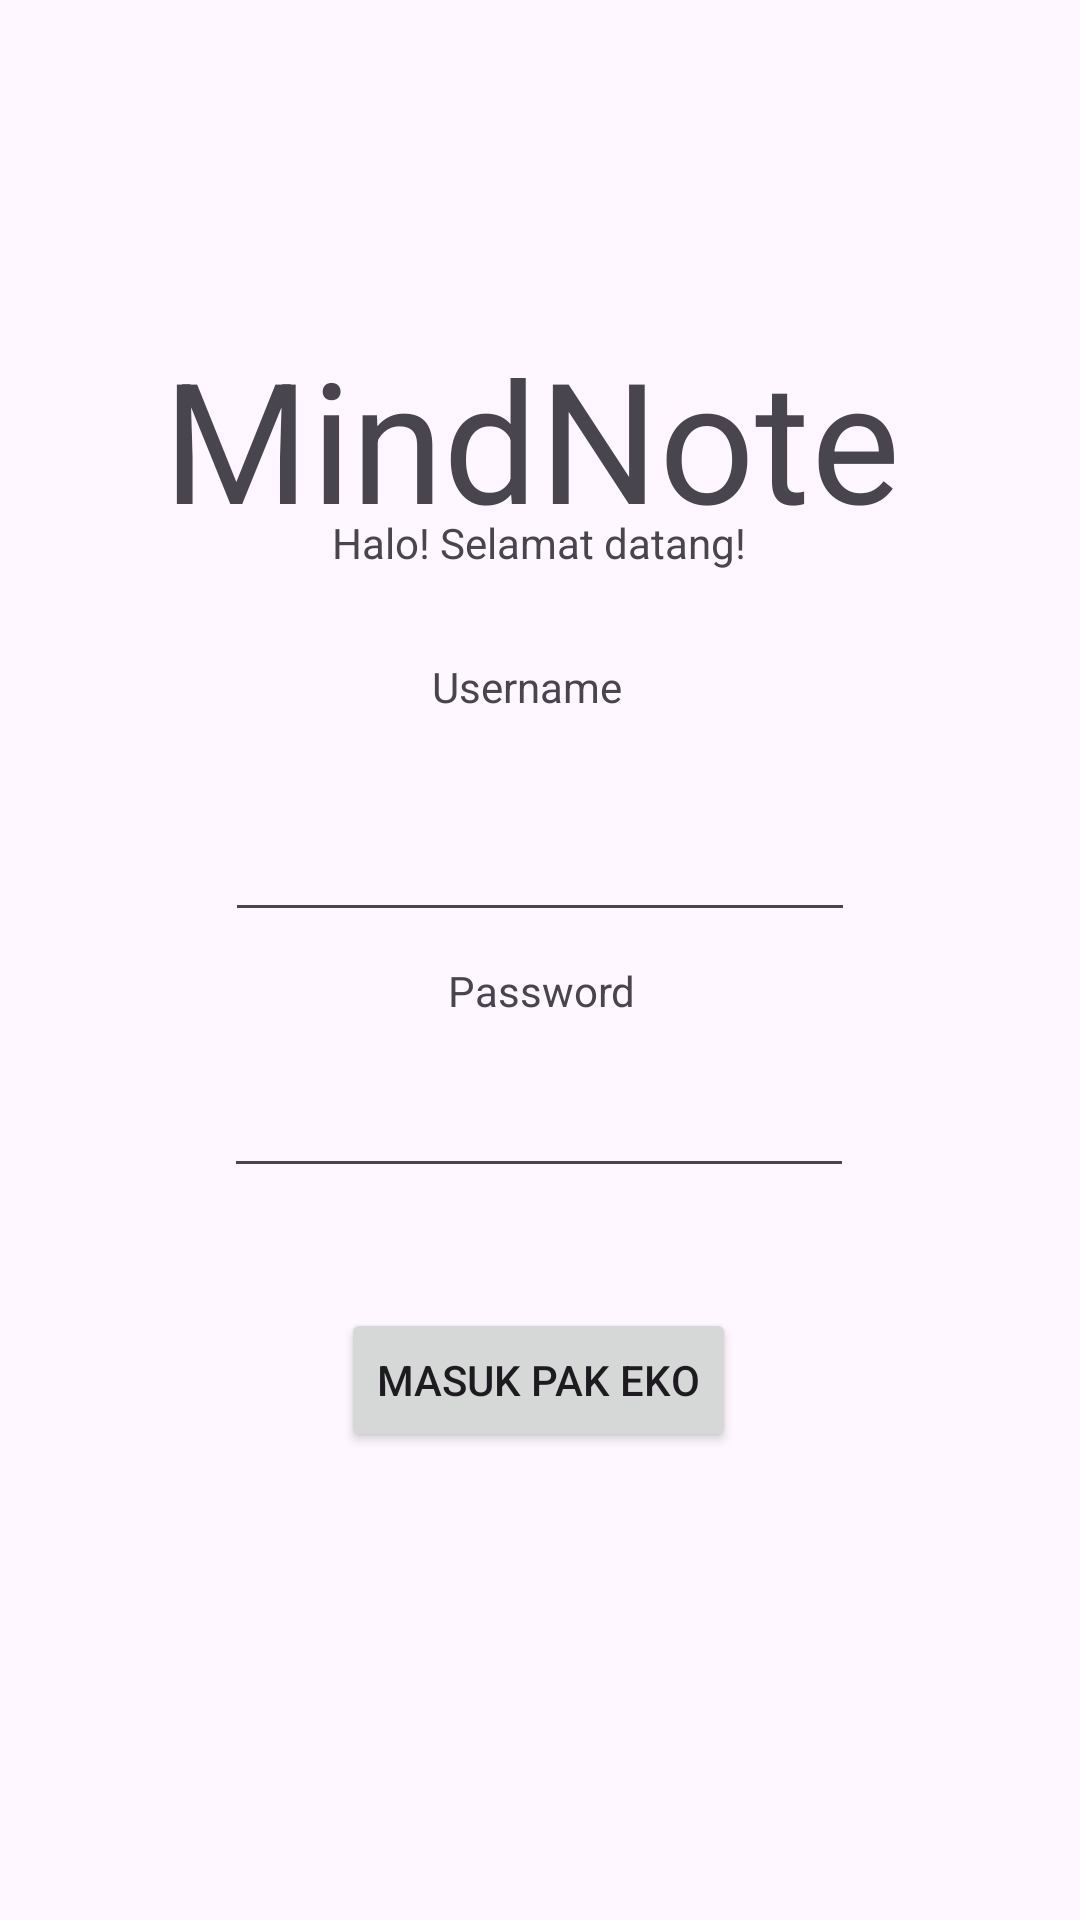

Layout XML and referenced resources for this Android screen:
<!-- AndroidManifest.xml: application theme Theme.Rafli201011401338 -->
<!-- res/layout/activity_main.xml -->
<?xml version="1.0" encoding="utf-8"?>
<androidx.constraintlayout.widget.ConstraintLayout xmlns:android="http://schemas.android.com/apk/res/android"
    xmlns:app="http://schemas.android.com/apk/res-auto"
    xmlns:tools="http://schemas.android.com/tools"
    android:layout_width="match_parent"
    android:layout_height="match_parent"
    tools:context=".MainActivity">

    <LinearLayout
        xmlns:tools="http://schemas.android.com/tools"
        android:layout_width="match_parent"
        android:layout_height="match_parent"
        android:orientation="vertical"
        tools:context=".ListActivity" >

        <ListView
            android:id="@+id/mobile_list"
            android:layout_width="match_parent"
            android:layout_height="wrap_content" >
        </ListView>

    </LinearLayout>
    <TextView
        android:id="@+id/textView2"
        android:layout_width="wrap_content"
        android:layout_height="wrap_content"
        android:layout_marginStart="136dp"
        android:layout_marginTop="16dp"
        android:layout_marginEnd="137dp"
        android:text="@string/greeting"
        app:layout_constraintBottom_toTopOf="@+id/textView3"
        app:layout_constraintEnd_toEndOf="parent"
        app:layout_constraintStart_toStartOf="parent"
        app:layout_constraintTop_toBottomOf="@+id/textView"
        app:layout_constraintVertical_bias="1.0" />

    <EditText
        android:id="@+id/textUsername"
        android:layout_width="wrap_content"
        android:layout_height="wrap_content"
        android:layout_marginStart="101dp"
        android:layout_marginTop="57dp"
        android:layout_marginEnd="101dp"
        android:layout_marginBottom="343dp"
        android:ems="10"
        android:inputType="text"
        app:layout_constraintBottom_toBottomOf="parent"
        app:layout_constraintEnd_toEndOf="parent"
        app:layout_constraintStart_toStartOf="parent"
        app:layout_constraintTop_toBottomOf="@+id/textView" />

    <TextView
        android:id="@+id/textView"
        android:layout_width="wrap_content"
        android:layout_height="wrap_content"
        android:layout_marginStart="172dp"
        android:layout_marginTop="268dp"
        android:layout_marginEnd="178dp"
        android:layout_marginBottom="57dp"
        android:scaleX="4"
        android:scaleY="4"
        android:text="@string/title_app"
        app:layout_constraintBottom_toTopOf="@+id/textUsername"
        app:layout_constraintEnd_toEndOf="parent"
        app:layout_constraintStart_toStartOf="parent"
        app:layout_constraintTop_toTopOf="parent" />

    <EditText
        android:id="@+id/textPassword"
        android:layout_width="wrap_content"
        android:layout_height="wrap_content"
        android:layout_marginStart="100dp"
        android:layout_marginTop="10dp"
        android:layout_marginEnd="101dp"
        android:layout_marginBottom="20dp"
        android:ems="10"
        android:inputType="textPassword"
        app:layout_constraintBottom_toTopOf="@+id/Button"
        app:layout_constraintEnd_toEndOf="parent"
        app:layout_constraintStart_toStartOf="parent"
        app:layout_constraintTop_toBottomOf="@+id/textView4" />

    <Button
        android:id="@+id/Button"
        android:layout_width="wrap_content"
        android:layout_height="wrap_content"
        android:layout_marginStart="158dp"
        android:layout_marginTop="20dp"
        android:layout_marginEnd="159dp"
        android:layout_marginBottom="156dp"
        android:text="Masuk Pak Eko"
        app:layout_constraintBottom_toBottomOf="parent"
        app:layout_constraintEnd_toEndOf="parent"
        app:layout_constraintStart_toStartOf="parent"
        app:layout_constraintTop_toBottomOf="@+id/textPassword" />

    <TextView
        android:id="@+id/textView3"
        android:layout_width="wrap_content"
        android:layout_height="wrap_content"
        android:layout_marginStart="169dp"
        android:layout_marginTop="29dp"
        android:layout_marginEnd="178dp"
        android:layout_marginBottom="31dp"
        android:text="Username"
        app:layout_constraintBottom_toTopOf="@+id/textUsername"
        app:layout_constraintEnd_toEndOf="parent"
        app:layout_constraintStart_toStartOf="parent"
        app:layout_constraintTop_toBottomOf="@+id/textView2" />

    <TextView
        android:id="@+id/textView4"
        android:layout_width="wrap_content"
        android:layout_height="wrap_content"
        android:layout_marginStart="175dp"
        android:layout_marginTop="10dp"
        android:layout_marginEnd="174dp"
        android:layout_marginBottom="5dp"
        android:text="Password"
        app:layout_constraintBottom_toTopOf="@+id/textPassword"
        app:layout_constraintEnd_toEndOf="parent"
        app:layout_constraintStart_toStartOf="parent"
        app:layout_constraintTop_toBottomOf="@+id/textUsername" />

</androidx.constraintlayout.widget.ConstraintLayout>
<!-- resources referenced by this layout -->
<resources>
  <string name="greeting">Halo! Selamat datang!</string>
  <string name="title_app">MindNote</string>
  <style name="Theme.Rafli201011401338" parent="Theme.MaterialComponents.DayNight.DarkActionBar">
          
          <item name="colorPrimary">@color/purple_500</item>
          <item name="colorPrimaryVariant">@color/purple_700</item>
          <item name="colorOnPrimary">@color/white</item>
          
          <item name="colorSecondary">@color/teal_200</item>
          <item name="colorSecondaryVariant">@color/teal_700</item>
          <item name="colorOnSecondary">@color/black</item>
          
          <item name="android:statusBarColor">?attr/colorPrimaryVariant</item>
          
      </style>
  <!-- not gathered from this repository: default colours our renderer supplied (Android Studio template values) -->
  <color name="purple_500">#FF6200EE</color>
  <color name="purple_700">#FF3700B3</color>
  <color name="teal_200">#FF03DAC5</color>
  <color name="teal_700">#FF018786</color>
  <color name="black">#FF000000</color>
  <color name="white">#FFFFFFFF</color>
</resources>
